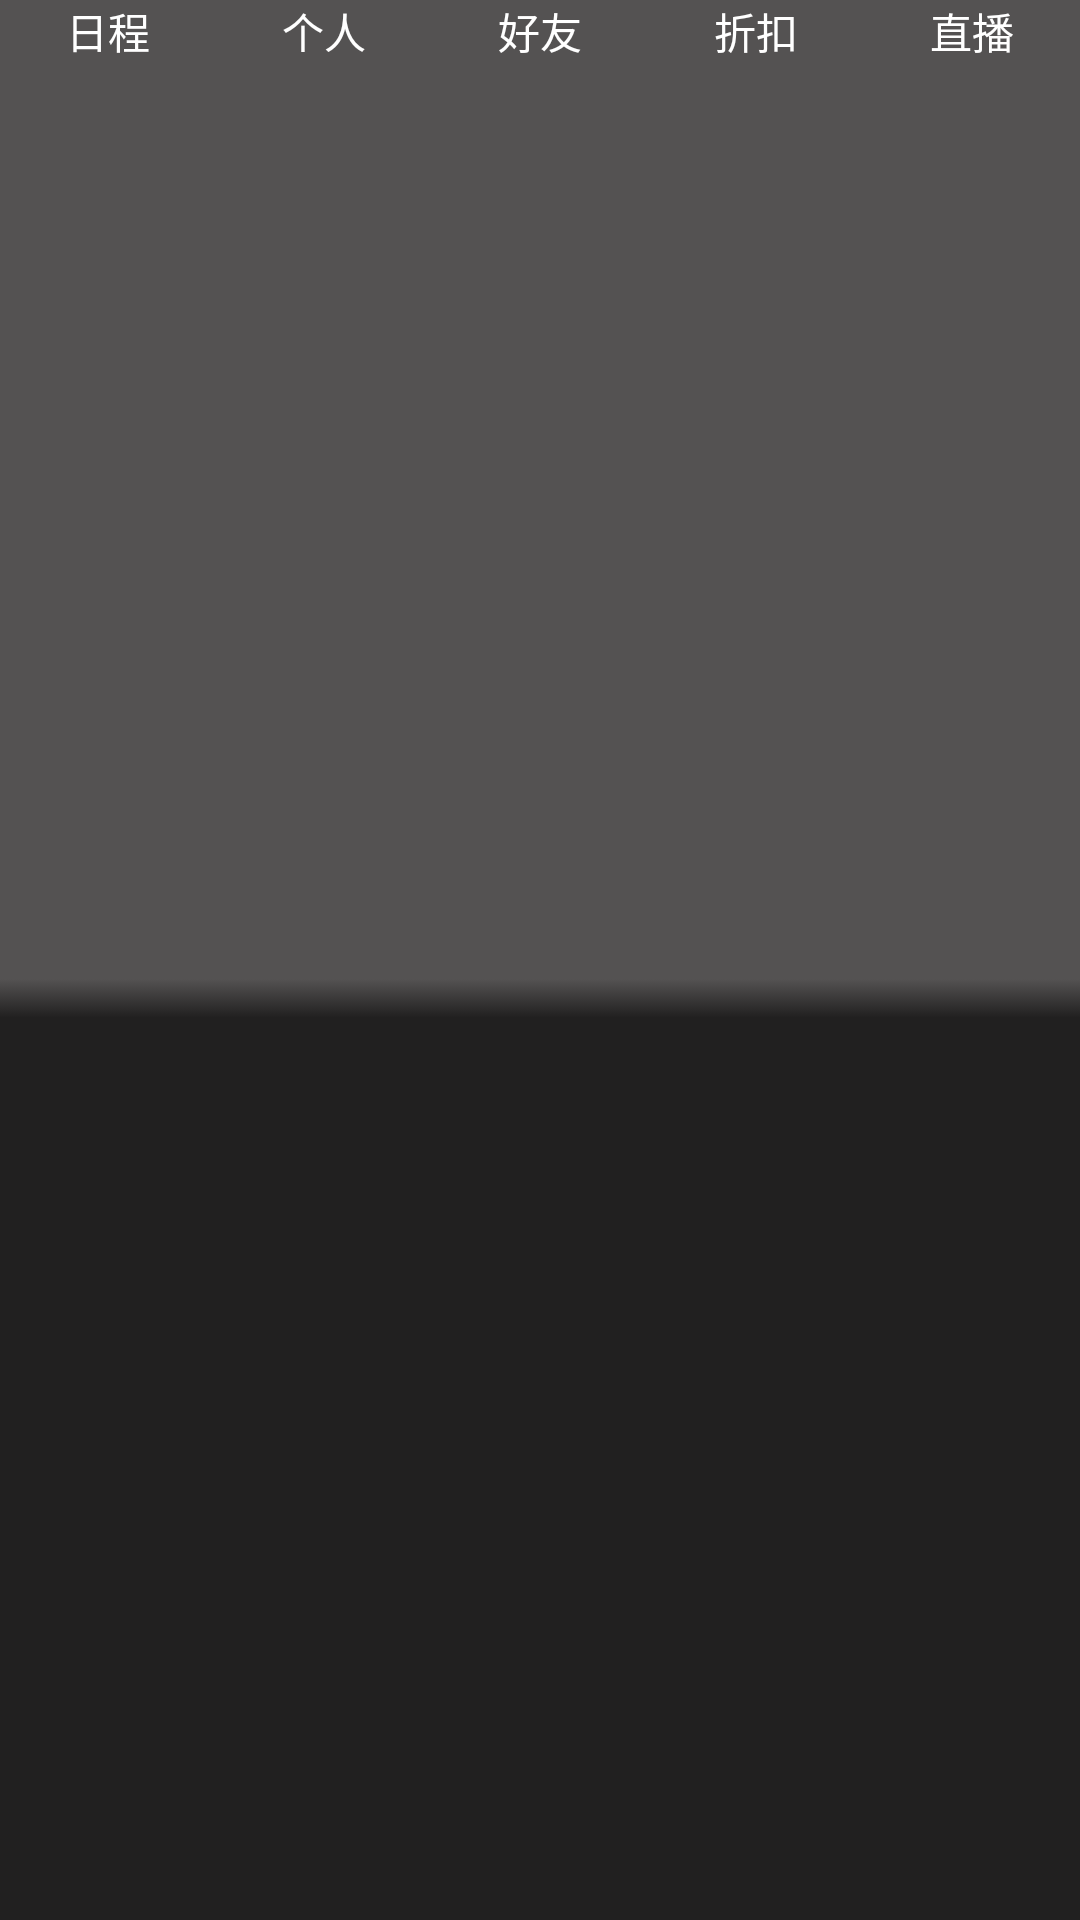

Produce the Android XML layout that renders to this screen, including the resource entries it uses.
<!-- AndroidManifest.xml: fallback theme Theme.MaterialComponents.DayNight.NoActionBar -->
<!-- res/layout/foot.xml -->
<?xml version="1.0" encoding="utf-8"?>

<LinearLayout xmlns:android="http://schemas.android.com/apk/res/android"
	android:orientation="horizontal" android:layout_width="fill_parent"
	android:layout_height="wrap_content"
	android:padding="0.0dp"
	android:layout_margin="0.0dp"
	android:id="@+id/bottom">

	<LinearLayout
	    android:id="@+id/home"
	    android:layout_width="fill_parent"
	    android:layout_height="fill_parent"
	    android:layout_weight="1.0"
	    android:background="@drawable/tab_one_normal"
	    android:orientation="vertical" >

	    <ImageView
	        android:layout_width="wrap_content"
	        android:layout_height="wrap_content"
	        android:layout_gravity="top|center"
	        android:layout_marginTop="0.0dip"
	        android:background="@drawable/home" />

	    <TextView
	        android:layout_width="wrap_content"
	        android:layout_height="wrap_content"
	        android:layout_gravity="bottom|center"
	        android:text="@string/home"
	        android:textColor="@color/white"
	        android:textSize="14.0sp" />
	</LinearLayout>
	<LinearLayout
	    android:id="@+id/personal"
	    android:layout_width="fill_parent"
	    android:layout_height="fill_parent"
	    android:layout_weight="1.0"
	    android:background="@drawable/tab_one_normal"
	    android:orientation="vertical" >

	    <ImageView
	        android:layout_width="wrap_content"
	        android:layout_height="wrap_content"
	        android:layout_gravity="top|center"
	        android:layout_marginTop="0.0dip"
	        android:background="@drawable/home" />

	    <TextView
	        android:layout_width="wrap_content"
	        android:layout_height="wrap_content"
	        android:layout_gravity="bottom|center"
	        android:text="@string/personal"
	        android:textColor="@color/white"
	        android:textSize="14.0sp" />
	</LinearLayout>
	<LinearLayout
	    android:id="@+id/friend"
	    android:layout_width="fill_parent"
	    android:layout_height="fill_parent"
	    android:layout_weight="1.0"
	    android:background="@drawable/tab_one_normal"
	    android:orientation="vertical" >

	    <ImageView
	        android:layout_width="wrap_content"
	        android:layout_height="wrap_content"
	        android:layout_gravity="top|center"
	        android:layout_marginTop="0.0dip"
	        android:background="@drawable/home" />

	    <TextView
	        android:layout_width="wrap_content"
	        android:layout_height="wrap_content"
	        android:layout_gravity="bottom|center"
	        android:text="@string/friend"
	        android:textColor="@color/white"
	        android:textSize="14.0sp" />
	</LinearLayout>
	<LinearLayout
	    android:id="@+id/discount"
	    android:layout_width="fill_parent"
	    android:layout_height="fill_parent"
	    android:layout_weight="1.0"
	    android:background="@drawable/tab_one_normal"
	    android:orientation="vertical" >

	    <ImageView
	        android:layout_width="wrap_content"
	        android:layout_height="wrap_content"
	        android:layout_gravity="top|center"
	        android:layout_marginTop="0.0dip"
	        android:background="@drawable/home" />

	    <TextView
	        android:layout_width="wrap_content"
	        android:layout_height="wrap_content"
	        android:layout_gravity="bottom|center"
	        android:text="@string/discount"
	        android:textColor="@color/white"
	        android:textSize="14.0sp" />
	</LinearLayout>
	<LinearLayout
	    android:id="@+id/entertainment"
	    android:layout_width="fill_parent"
	    android:layout_height="fill_parent"
	    android:layout_weight="1.0"
	    android:background="@drawable/tab_one_normal"
	    android:orientation="vertical" >

	    <ImageView
	        android:layout_width="wrap_content"
	        android:layout_height="wrap_content"
	        android:layout_gravity="top|center"
	        android:layout_marginTop="0.0dip"
	        android:background="@drawable/home" />

	    <TextView
	        android:layout_width="wrap_content"
	        android:layout_height="wrap_content"
	        android:layout_gravity="bottom|center"
	        android:text="@string/entertainment"
	        android:textColor="@color/white"
	        android:textSize="14.0sp" />
	</LinearLayout>
	
</LinearLayout>
<!-- resources referenced by this layout -->
<resources>
  <color name="white">#ffffffff</color>
  <!-- drawable tab_one_normal: png bitmap (drawable, 2858 bytes) -->
  <string name="discount">折扣</string>
  <string name="entertainment">直播</string>
  <string name="friend">好友</string>
  <string name="home">日程</string>
  <string name="personal">个人</string>
</resources>
